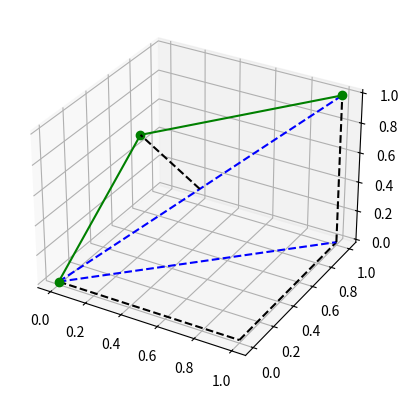

Write Python code to recreate this figure.
from matplotlib import pyplot as plt
import math

fig = plt.figure()
ax = plt.axes(projection="3d")


def point_to_angles3D(point=(1, 1, 1), l=1):  # 3D point, length -> 3 angles
    if point[0] == 0 and point[1] == 0:
        d1 = math.sqrt(0.01**2 + 0.01**2)
    else:
        d1 = math.sqrt(point[0] ** 2 + point[1] ** 2)
    d2 = math.sqrt(point[0] ** 2 + point[1] ** 2 + point[2] ** 2)
    if d2 < 2 * l:
        a0 = math.acos(point[0] / d1)
        a1 = math.acos(d1 / d2) + math.acos(d2 / (2 * l))
        a2 = math.pi - 2 * math.acos(d2 / (2 * l))

        return (a0, a1, a2)
    else:
        print("********** Out Of Range ***********")

        return (0, 0, 0)  # Default Position


a0, a1, _ = point_to_angles3D()
mpoint = (math.cos(a1) * math.cos(a0), math.cos(a1) * math.sin(a0), math.sin(a1))

ax.plot3D([0, 1], [0, 1], [0, 1], "--", c="blue")
ax.plot3D([0, 1], [0, 0], [0, 0], "--", c="black")
ax.plot3D([1, 1], [0, 1], [0, 0], "--", c="black")
ax.plot3D([0, 1], [0, 1], [0, 0], "--", c="blue")
ax.plot3D([1, 1], [1, 1], [0, 1], "--", c="black")
ax.plot3D(
    [0, math.cos(a1) * math.cos(a0), 1],
    [0, math.cos(a1) * math.sin(a0), 1],
    [0, math.sin(a1), 1],
    "-o",
    c="green",
)
ax.plot3D(
    [0.5, math.cos(a1) * math.cos(a0)],
    [0.5, math.cos(a1) * math.sin(a0)],
    [0.5, math.sin(a1)],
    "--",
    c="black",
)
plt.show()
